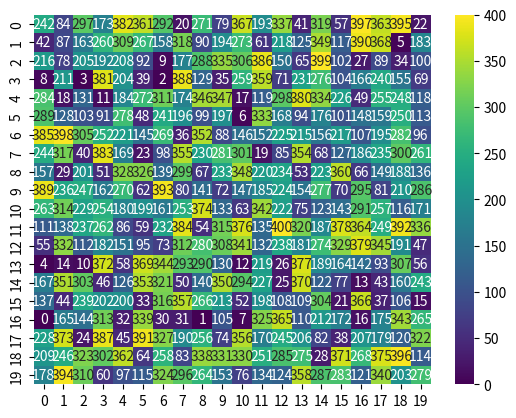

The script that saved this image:
import random
import numpy as np
from typing import List, Tuple, Optional
from pprint import pprint
import seaborn as sns
import matplotlib.pyplot as plt

class ImageH:
    """ Base class for image processing, with a method to insert a sample image."""
    def __init__(self):
        self.data: List[List[float]] = []

    def insert_sample(self, size: int = 1) -> List[List[float]]:
        """Insert a sample image into the object.
        Args:
            size: The size of the image to generate.
        Returns:
            The generated image (NxN List of lists).
        """
        unique_numbers = random.sample(range(size**2 + 1), size * size)
        self.data = [unique_numbers[i*size:(i+1)*size] for i in range(size)]
        return self.data
    
    def plot_sample_heatmap(self):
        """Plot the sample image as a heatmap."""
        sns.heatmap(self.data, annot=True, fmt=".0f", cmap='viridis')
        plt.show()

class ImageProcessor(ImageH):
    def __init__(self):
        super().__init__()

    def GetHighestPixel(self) -> Optional[Tuple[int, int]]:
        """Find the index of the highest pixel in the image."""
        
        high_values_indices = []
        highest_value = float('-inf')
        highest_value_index = None

        try:
            sorted_data = self.FlattenSortData(self.data)
            highest_value = sorted_data[-1]
            
            ################################
            #
            #
            #
            #
            #
            #
            ################################
            return highest_value_index
        
        except Exception as e:
            print(f"An error occurred: {e}")
            return None
        
    def GetHighestPixelNumpy(self) -> Optional[Tuple[int, int]]:
        """Find the index of the highest pixel in the image."""
        try:
            data_array = np.array(self.data)
            index = np.unravel_index(np.argmax(data_array, axis=None), data_array.shape)
            return index
        except Exception as e:
            print(f"An error occurred: {e}")
            return None


    @staticmethod
    def FlattenSortData(data: List[List[float]]) -> List[float]:
        """Flatten and sort the data."""
        flattened_data = [pixel for row in data for pixel in row]
        return sorted(flattened_data)

# Example usage
if __name__ == "__main__":
    data_sample = ImageProcessor()
    data_sample.insert_sample(20)
    
    # result = data_sample.GetHighestPixel()
    result_numpy = data_sample.GetHighestPixelNumpy()


    # print(f"Index of the highest value in the top 0.5%: {result}")
    print(f"Index of the highest value in the top 0.5% (numpy): {result_numpy}")
    # pprint(f"Data Sample: {data_sample.data}")
    data_sample.plot_sample_heatmap()
    # print(f"Value of the highest pixel: {data_sample.data[result[0]][result[1]]}")
